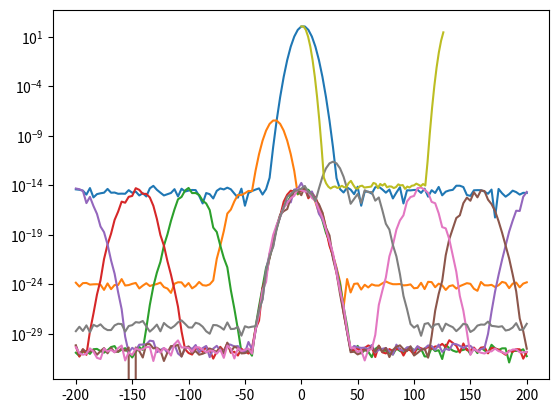

Write Python code to recreate this figure.
import numpy as np
from matplotlib import pyplot as plt

#Convolution function
def conv(f,g):
    F=np.fft.fft(f)
    G=np.fft.fft(g)    
    return np.fft.ifft(F*G)

#Correlation function
def correl(f,g):
    a=np.fft.fft(f)
    b=np.conjugate(np.fft.fft(g))
    return np.fft.ifft(conv(a,b))
    
#Shifting function
def shift(f,d):
    F=np.fft.fft(f)
    temp=np.zeros_like(F)
    temp[d]=1    
    G=np.fft.fft(temp)    
    return np.fft.ifft(G*F)
    
N=128
x=np.linspace(-200,200,N+1)
tau=5

#Gaussian function
f=np.exp(-(x)**2/(2*tau**2))

#Will be useful to compute and store the maximum correlation at different shifts
d=range(64)
correlations=[]

#Computes the correlation at different shifts, stores the maximal vallue and plots every 8 operations
for i in d: 
    g=shift(f,i*N//len(d))
    correlation=correl(f,g)
    correlations.append(max(abs(correlation)))
    if (i%8)==0:    
        plt.plot(x,abs(correlation))
        plt.show()

#PLotting the max correlation against the shift on a semi log scale
plt.plot(np.asarray(d)*(N//len(d)),correlations)
plt.yscale('log')
plt.show()